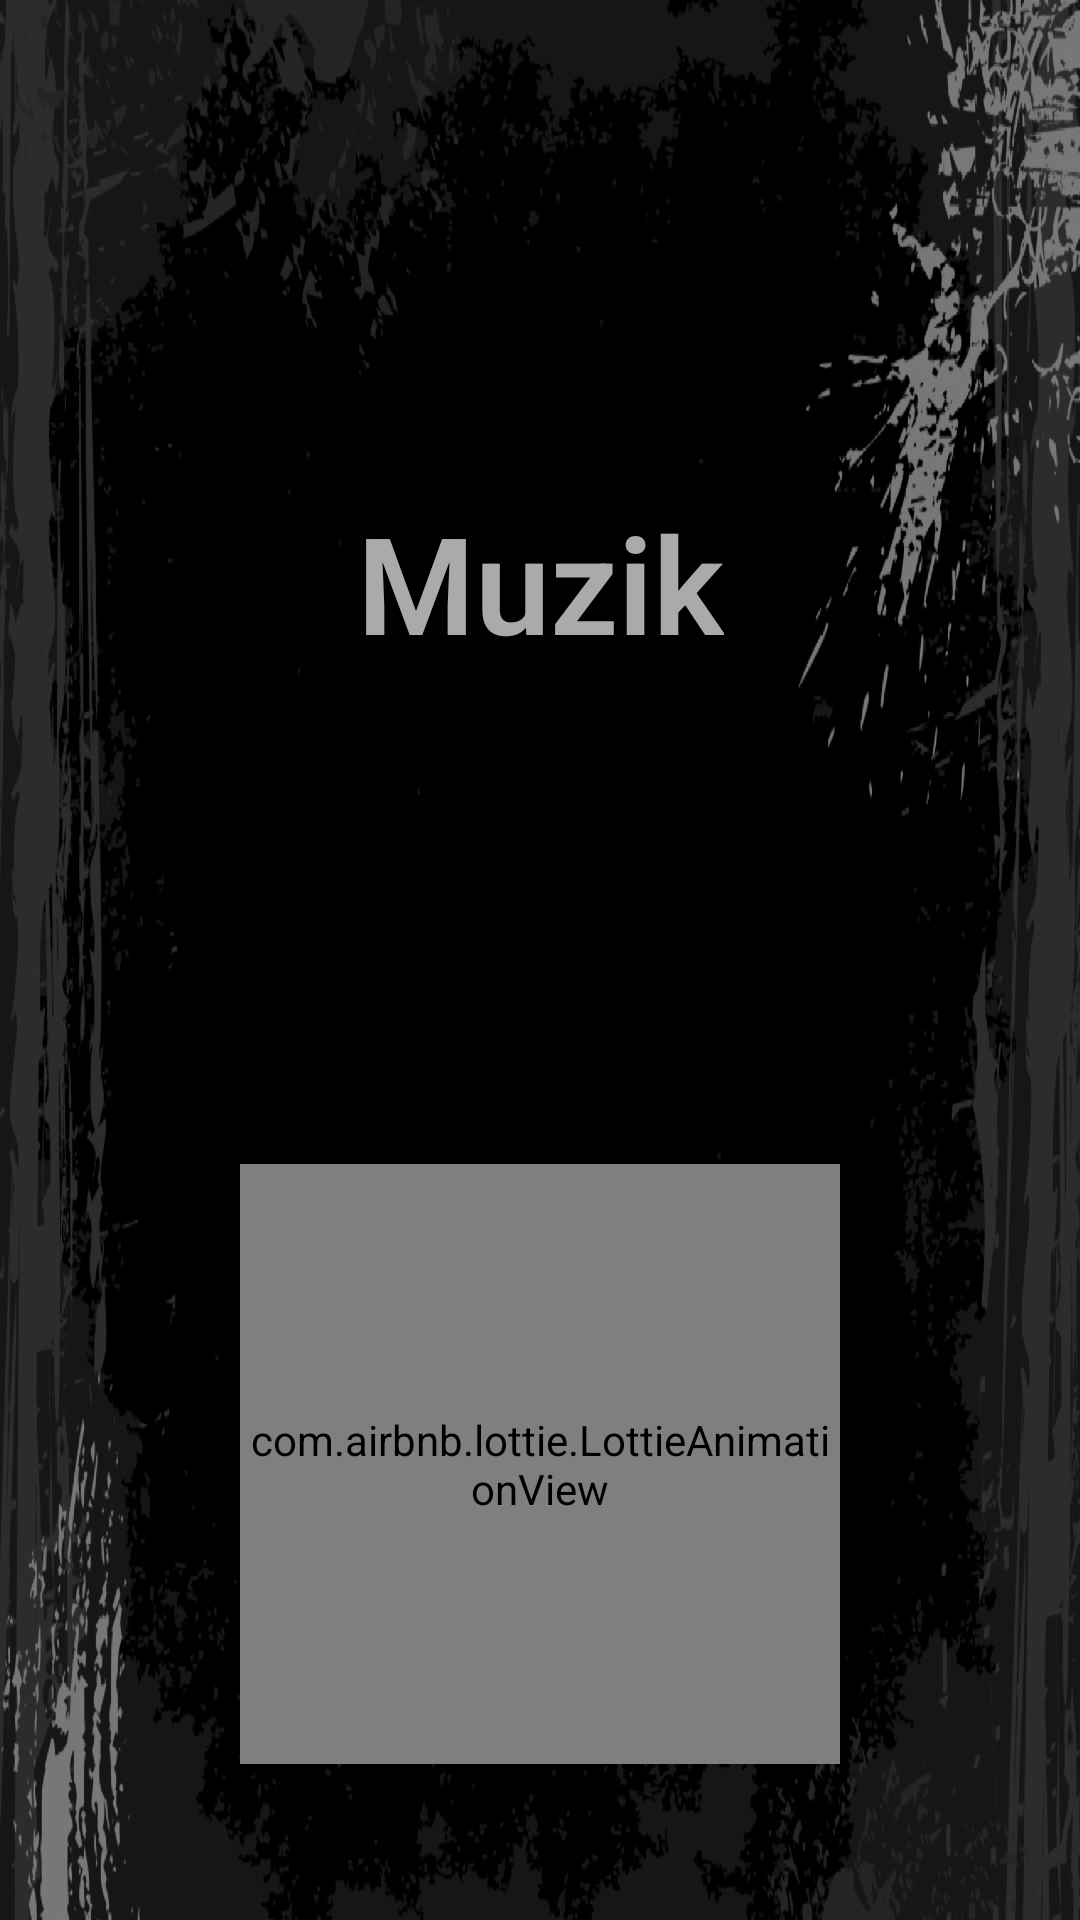

Layout XML and referenced resources for this Android screen:
<!-- AndroidManifest.xml: activity theme NoActionBarAppTheme -->
<!-- res/layout/activity_splash.xml -->
<?xml version="1.0" encoding="utf-8"?>
<android.support.constraint.ConstraintLayout xmlns:android="http://schemas.android.com/apk/res/android"
    xmlns:app="http://schemas.android.com/apk/res-auto"
    xmlns:tools="http://schemas.android.com/tools"
    android:layout_width="match_parent"
    android:layout_height="match_parent"
    tools:context=".SplashActivity"
    android:background="@drawable/background_one">

    <com.airbnb.lottie.LottieAnimationView
        android:id="@+id/lottieAnimationView"
        android:layout_width="200dp"
        android:layout_height="200dp"
        android:layout_marginBottom="52dp"
        android:layout_marginEnd="8dp"
        android:layout_marginStart="8dp"
        app:layout_constraintBottom_toBottomOf="parent"
        app:layout_constraintEnd_toEndOf="parent"
        app:layout_constraintStart_toStartOf="parent"
        app:lottie_autoPlay="true"
        app:lottie_loop="true"
        app:lottie_rawRes="@raw/loading"
        app:lottie_repeatMode="reverse" />

    <TextView
        android:id="@+id/textView"
        android:layout_width="wrap_content"
        android:layout_height="wrap_content"
        android:layout_marginBottom="8dp"
        android:layout_marginEnd="8dp"
        android:layout_marginStart="8dp"
        android:layout_marginTop="8dp"
        android:text="@string/app_title"
        android:textColor="@android:color/darker_gray"
        android:textStyle="bold"
        android:fontFamily="sans-serif-light"
        android:textAppearance="@style/TextAppearance.AppCompat.Display2"
        app:layout_constraintBottom_toTopOf="@+id/lottieAnimationView"
        app:layout_constraintEnd_toEndOf="parent"
        app:layout_constraintStart_toStartOf="parent"
        app:layout_constraintTop_toTopOf="parent" />

</android.support.constraint.ConstraintLayout>
<!-- resources referenced by this layout -->
<resources>
  <!-- drawable background_one: png bitmap (drawable-hdpi, 199538 bytes) -->
  <string name="app_title">Muzik</string>
  <style name="NoActionBarAppTheme" parent="Theme.AppCompat.Light.NoActionBar">
          
          <item name="colorAccent">@color/colorAccent</item>
      </style>
  <color name="colorAccent">#FF4081</color>
</resources>
